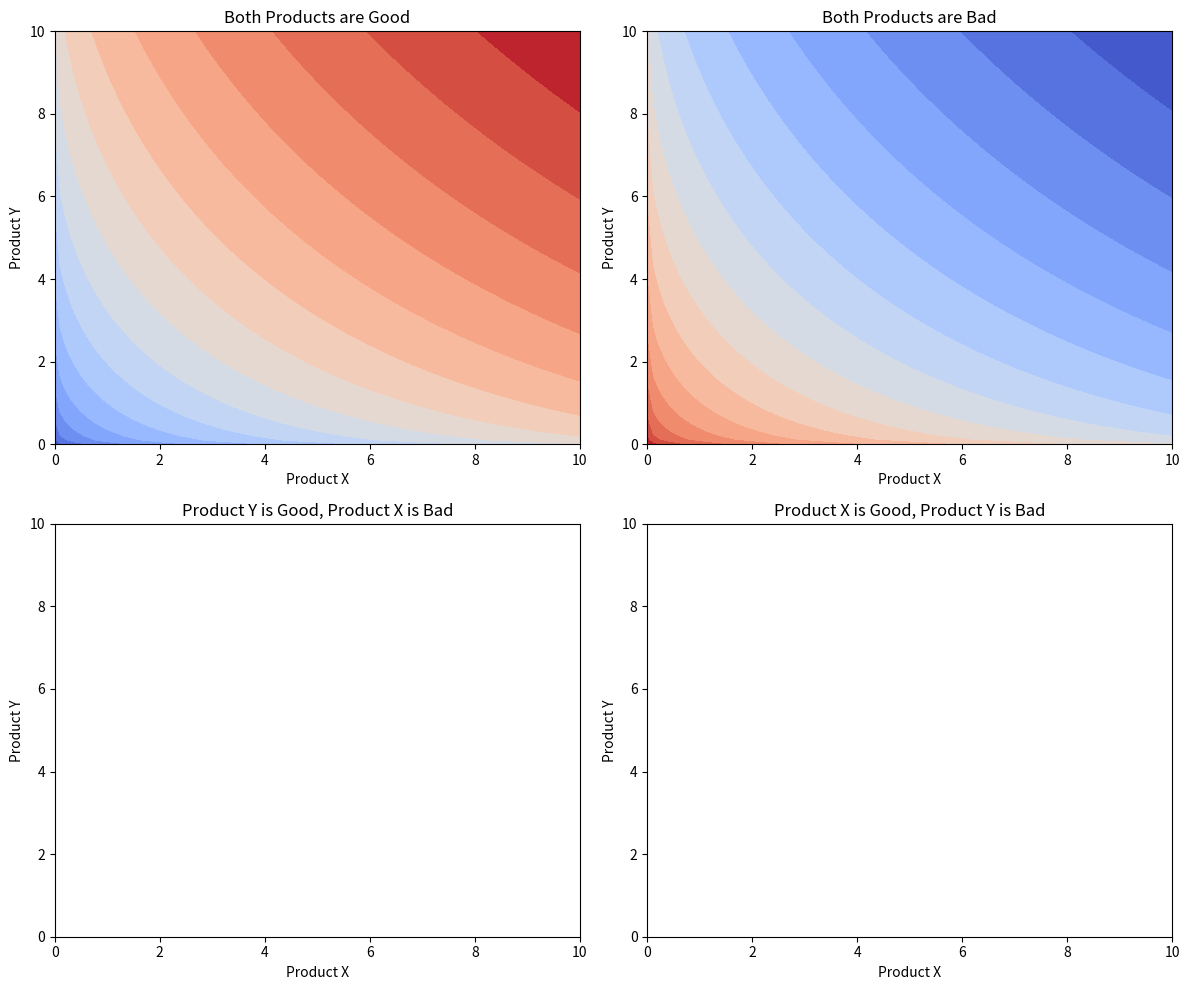

Write the Python code that produced this figure.
import numpy as np
import matplotlib.pyplot as plt

# Define a utility function (you can change this to suit your scenario)
def utility(x, y):
    return x**0.5 + y**0.5

# Create a grid of x and y values
x = np.linspace(0, 10, 100)
y = np.linspace(0, 10, 100)
X, Y = np.meshgrid(x, y)

# Create the plots
plt.figure(figsize=(12, 10))

# Scenario 1: Both products are good
Z1 = utility(X, Y)
plt.subplot(2, 2, 1)
plt.contourf(X, Y, Z1, levels=20, cmap='coolwarm')
plt.title('Both Products are Good')
plt.xlabel('Product X')
plt.ylabel('Product Y')

# Scenario 2: Both products are bad
Z2 = -utility(X, Y)
plt.subplot(2, 2, 2)
plt.contourf(X, Y, Z2, levels=20, cmap='coolwarm')
plt.title('Both Products are Bad')
plt.xlabel('Product X')
plt.ylabel('Product Y')

# Scenario 3: Product Y is good, Product X is bad
Z3 = utility(X, -Y)
plt.subplot(2, 2, 3)
plt.contourf(X, Y, Z3, levels=20, cmap='coolwarm')
plt.title('Product Y is Good, Product X is Bad')
plt.xlabel('Product X')
plt.ylabel('Product Y')

# Scenario 4: Product X is good, Product Y is bad
Z4 = utility(-X, Y)
plt.subplot(2, 2, 4)
plt.contourf(X, Y, Z4, levels=20, cmap='coolwarm')
plt.title('Product X is Good, Product Y is Bad')
plt.xlabel('Product X')
plt.ylabel('Product Y')

plt.tight_layout()
plt.show()
